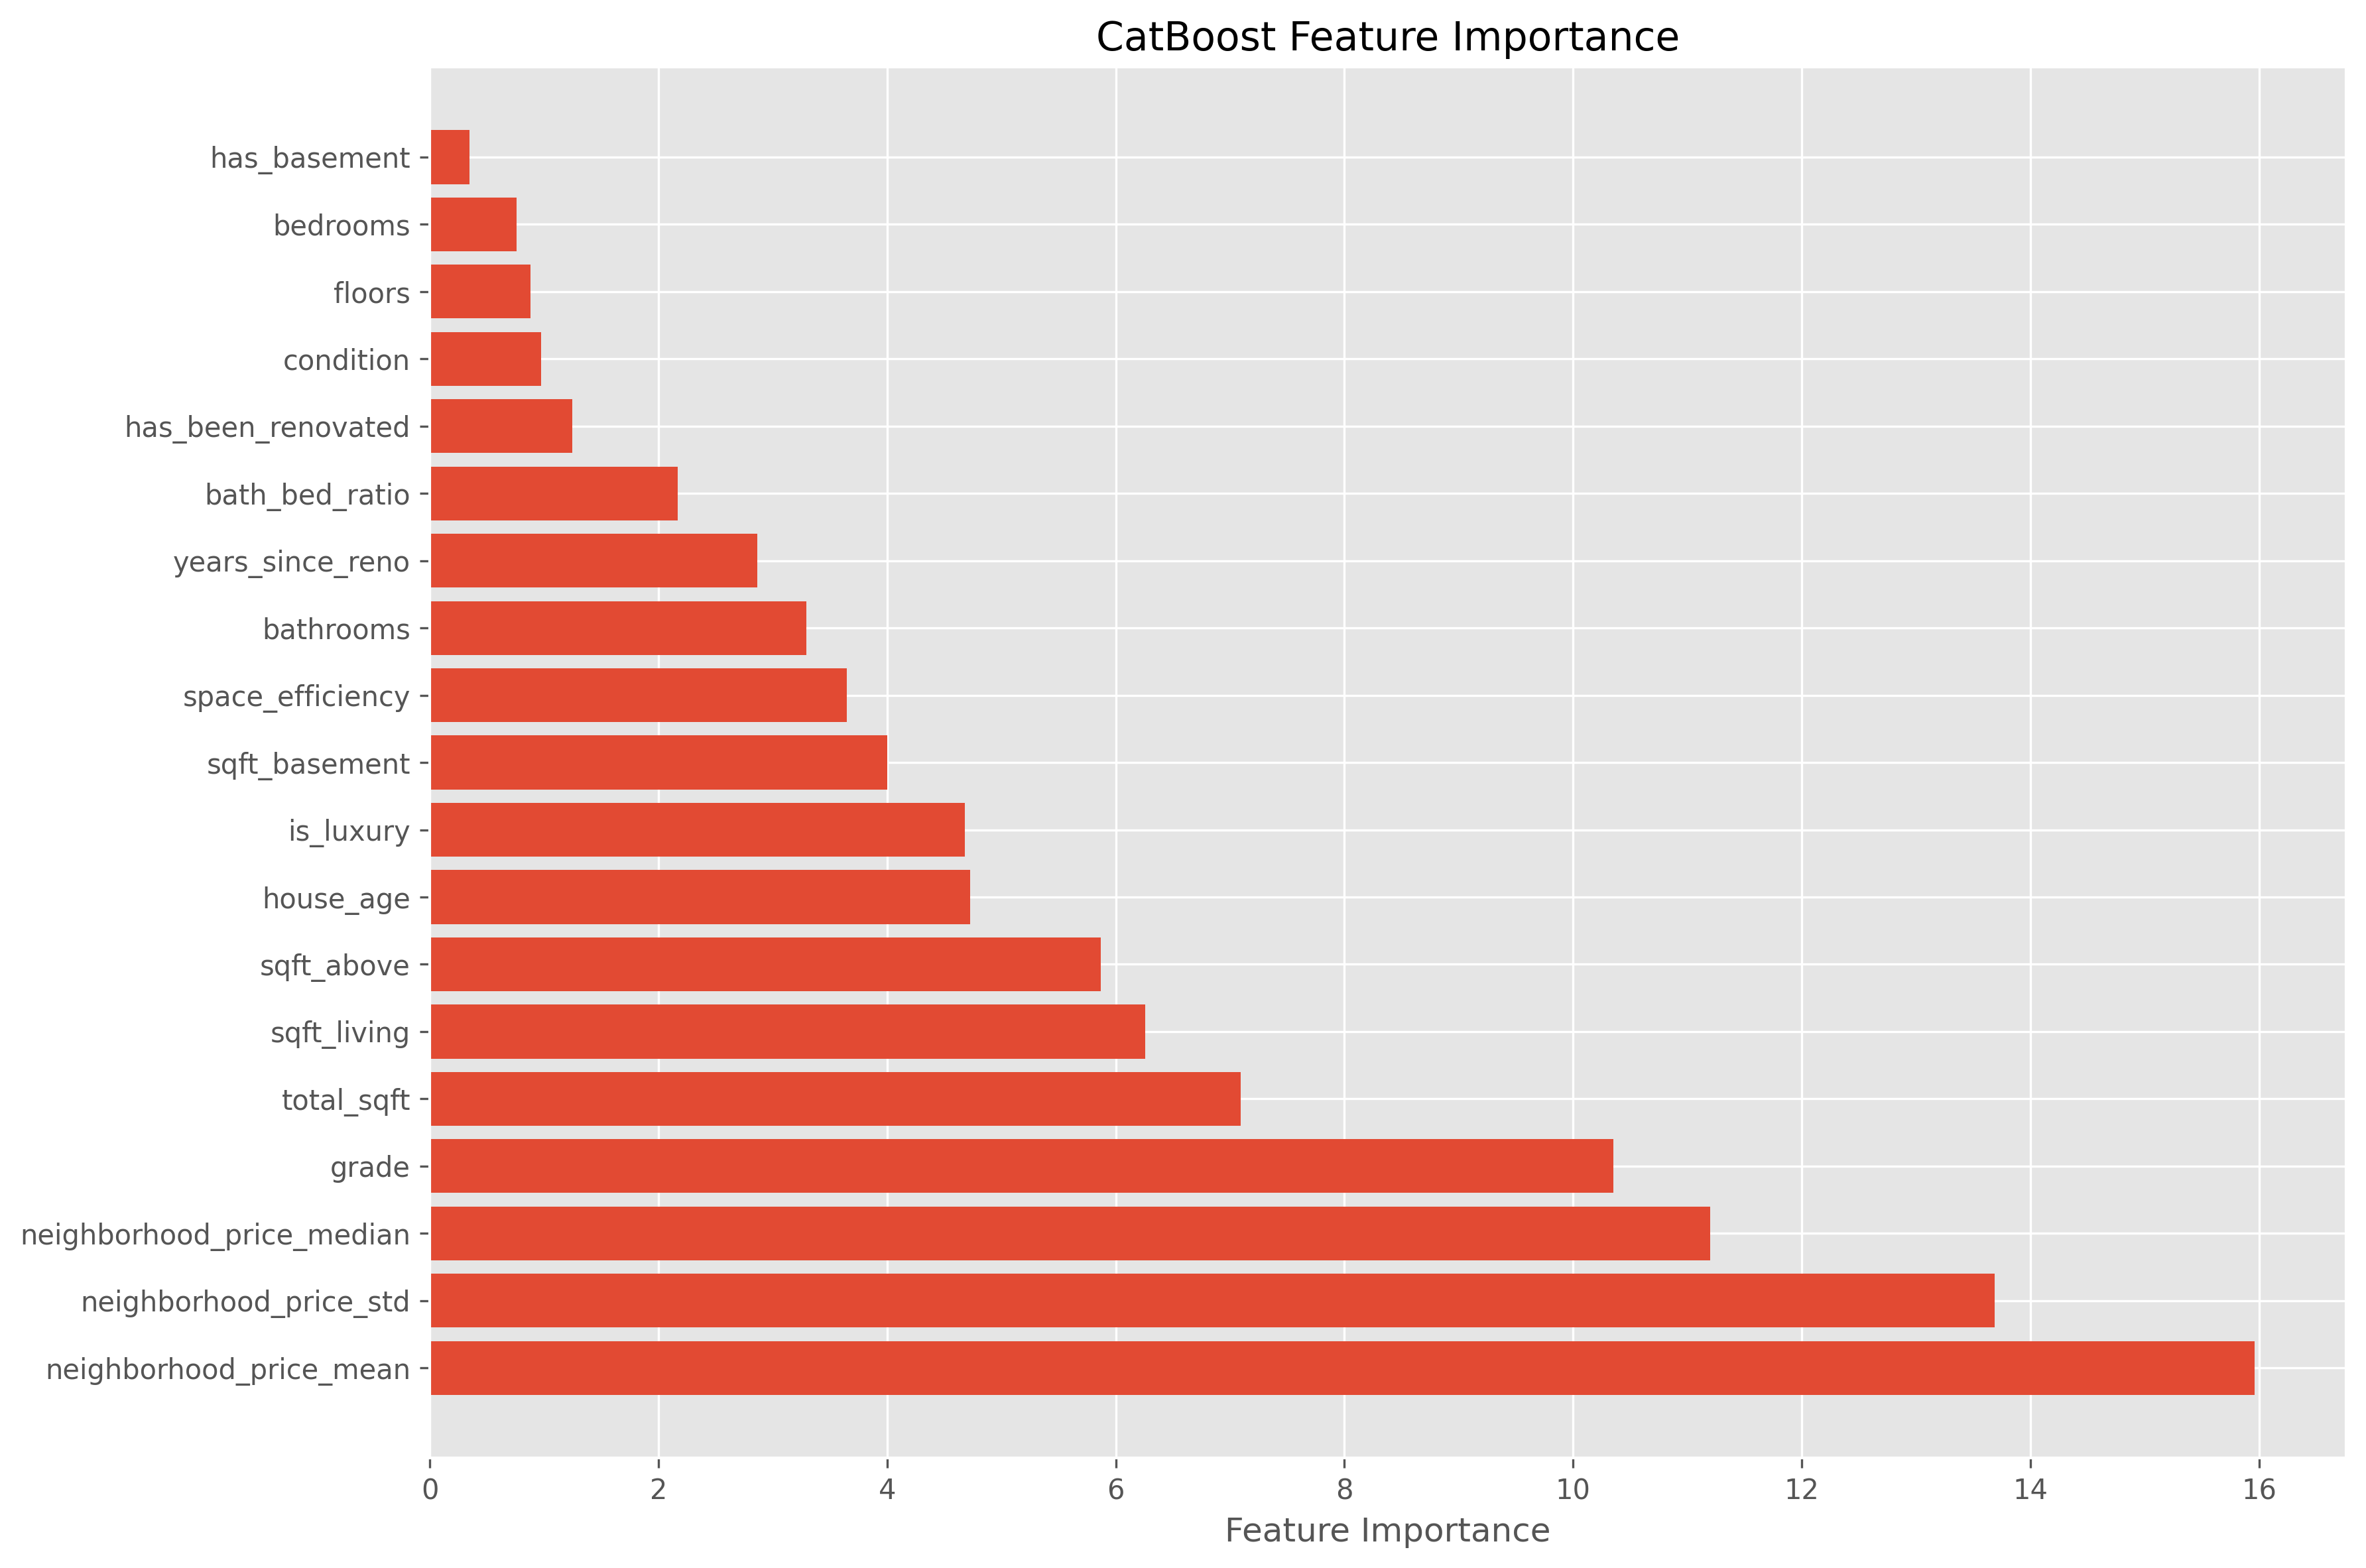

Data behind this chart, as committed beside it:
feature, importance
neighborhood_price_mean, 15.96
neighborhood_price_std, 13.68
neighborhood_price_median, 11.2
grade, 10.35
total_sqft, 7.09
sqft_living, 6.257
sqft_above, 5.869
house_age, 4.728
is_luxury, 4.682
sqft_basement, 3.998
space_efficiency, 3.649
bathrooms, 3.291
years_since_reno, 2.862
bath_bed_ratio, 2.169
has_been_renovated, 1.248
condition, 0.9717
floors, 0.8791
bedrooms, 0.7586
has_basement, 0.3484
